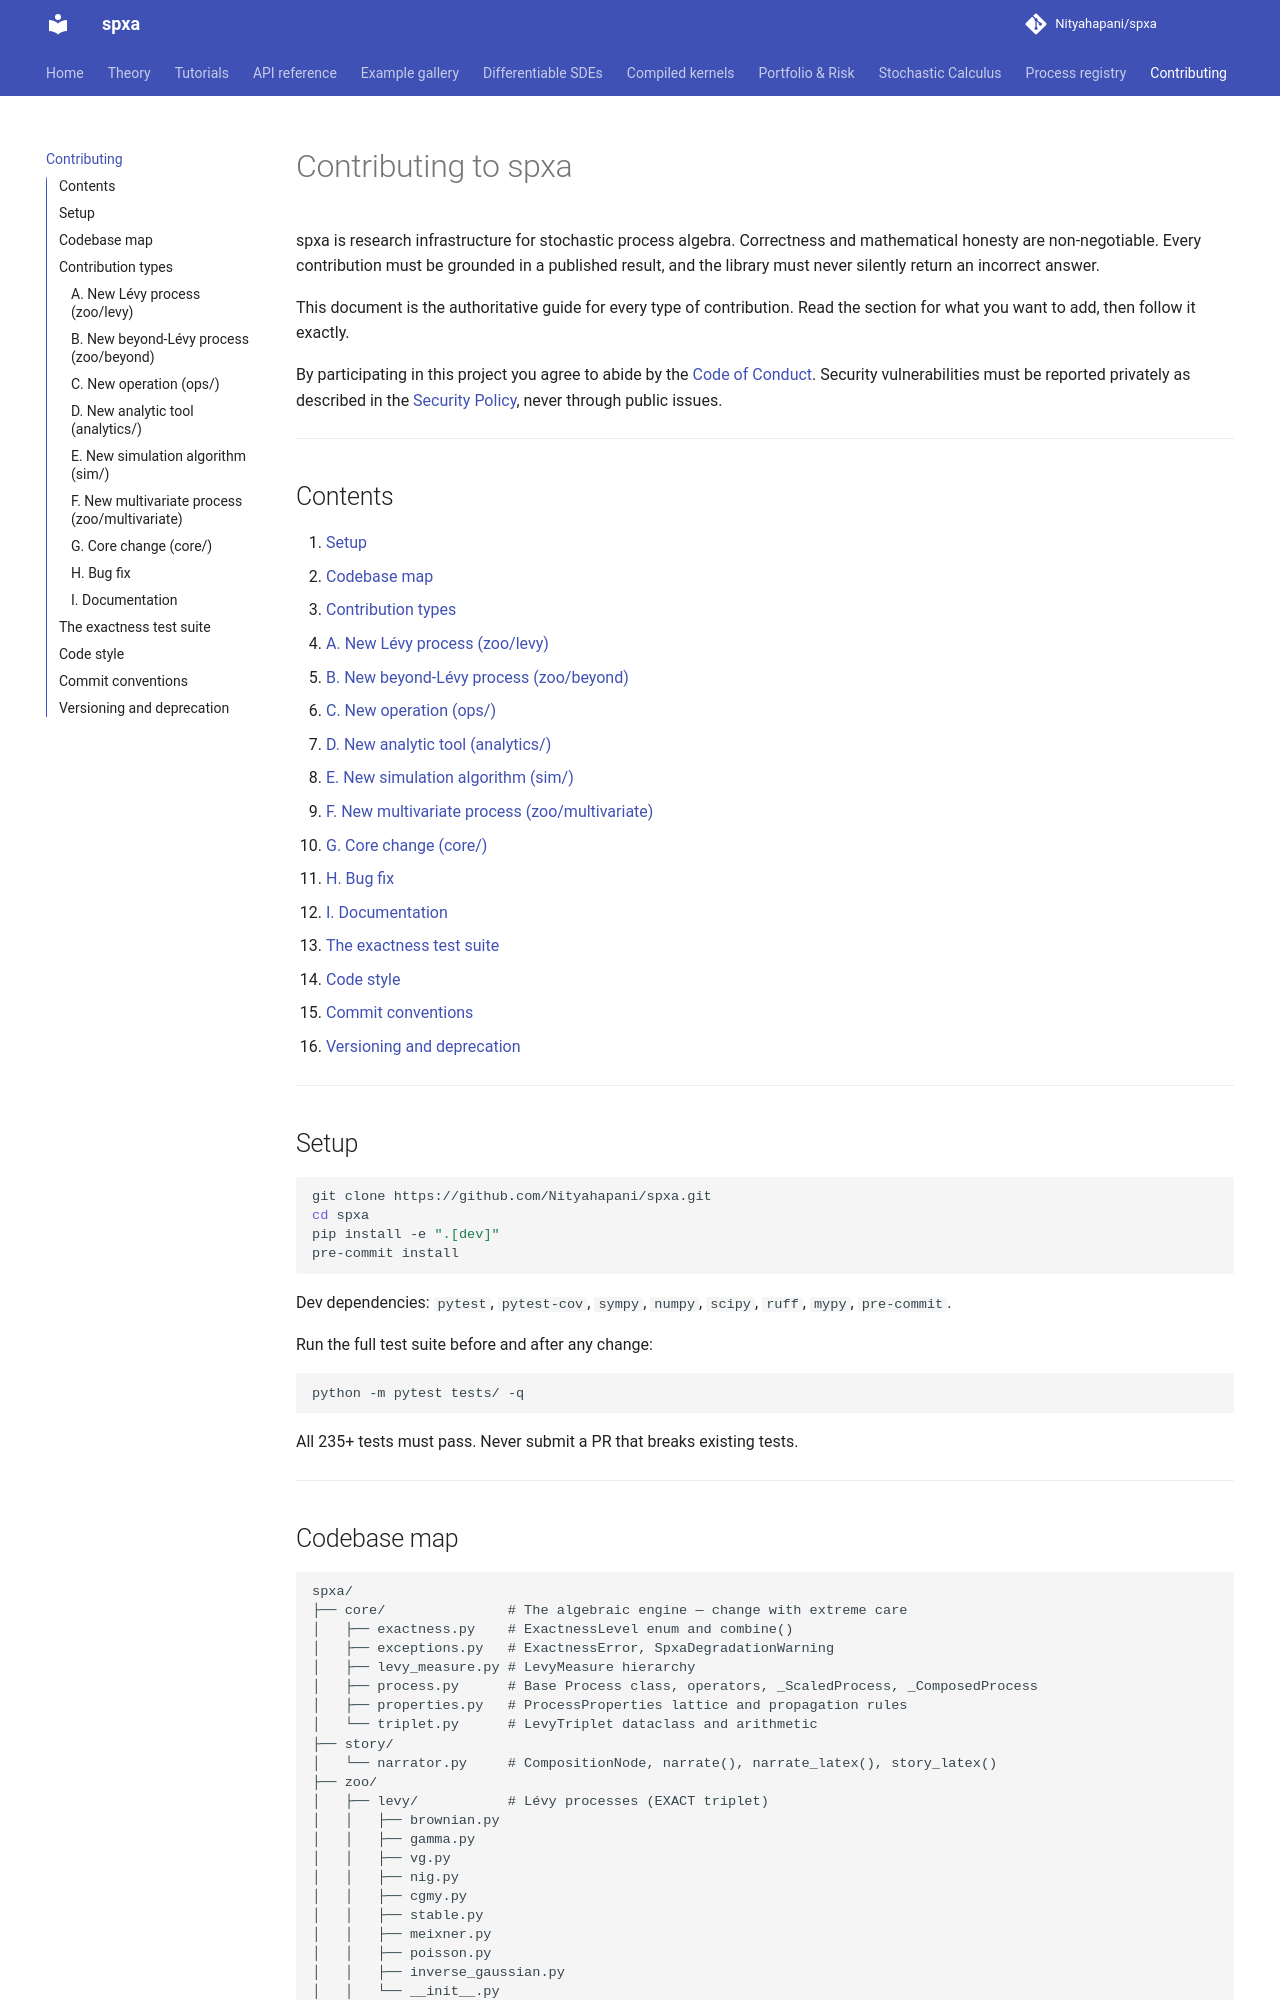

repository: Nityahapani/spxa · page: contributing/index.html · generator: mkdocs

# Contributing to spxa

spxa is research infrastructure for stochastic process algebra. Correctness
and mathematical honesty are non-negotiable. Every contribution must be
grounded in a published result, and the library must never silently return
an incorrect answer.

This document is the authoritative guide for every type of contribution.
Read the section for what you want to add, then follow it exactly.

By participating in this project you agree to abide by the
[Code of Conduct](https://github.com/Nityahapani/spxa/blob/main/CODE_OF_CONDUCT.md).
Security vulnerabilities must be reported privately as described in the
[Security Policy](https://github.com/Nityahapani/spxa/blob/main/SECURITY.md),
never through public issues.

---

## Contents

1. [Setup](#setup)
2. [Codebase map](#codebase-map)
3. [Contribution types](#contribution-types)
   - [A. New Lévy process (zoo/levy)](#a-new-levy-process-zoolevy)
   - [B. New beyond-Lévy process (zoo/beyond)](#b-new-beyond-levy-process-zoobeyond)
   - [C. New operation (ops/)](#c-new-operation-ops)
   - [D. New analytic tool (analytics/)](#d-new-analytic-tool-analytics)
   - [E. New simulation algorithm (sim/)](#e-new-simulation-algorithm-sim)
   - [F. New multivariate process (zoo/multivariate)](#f-new-multivariate-process-zoomultivariate)
   - [G. Core change (core/)](#g-core-change-core)
   - [H. Bug fix](#h-bug-fix)
   - [I. Documentation](#i-documentation)
4. [The exactness test suite](#the-exactness-test-suite)
5. [Code style](#code-style)
6. [Commit conventions](#commit-conventions)
7. [Versioning and deprecation](#versioning-and-deprecation)

---

## Setup

```bash
git clone https://github.com/Nityahapani/spxa.git
cd spxa
pip install -e ".[dev]"
pre-commit install
```

Dev dependencies: `pytest`, `pytest-cov`, `sympy`, `numpy`, `scipy`,
`ruff`, `mypy`, `pre-commit`.

Run the full test suite before and after any change:

```bash
python -m pytest tests/ -q
```

All 235+ tests must pass. Never submit a PR that breaks existing tests.

---
